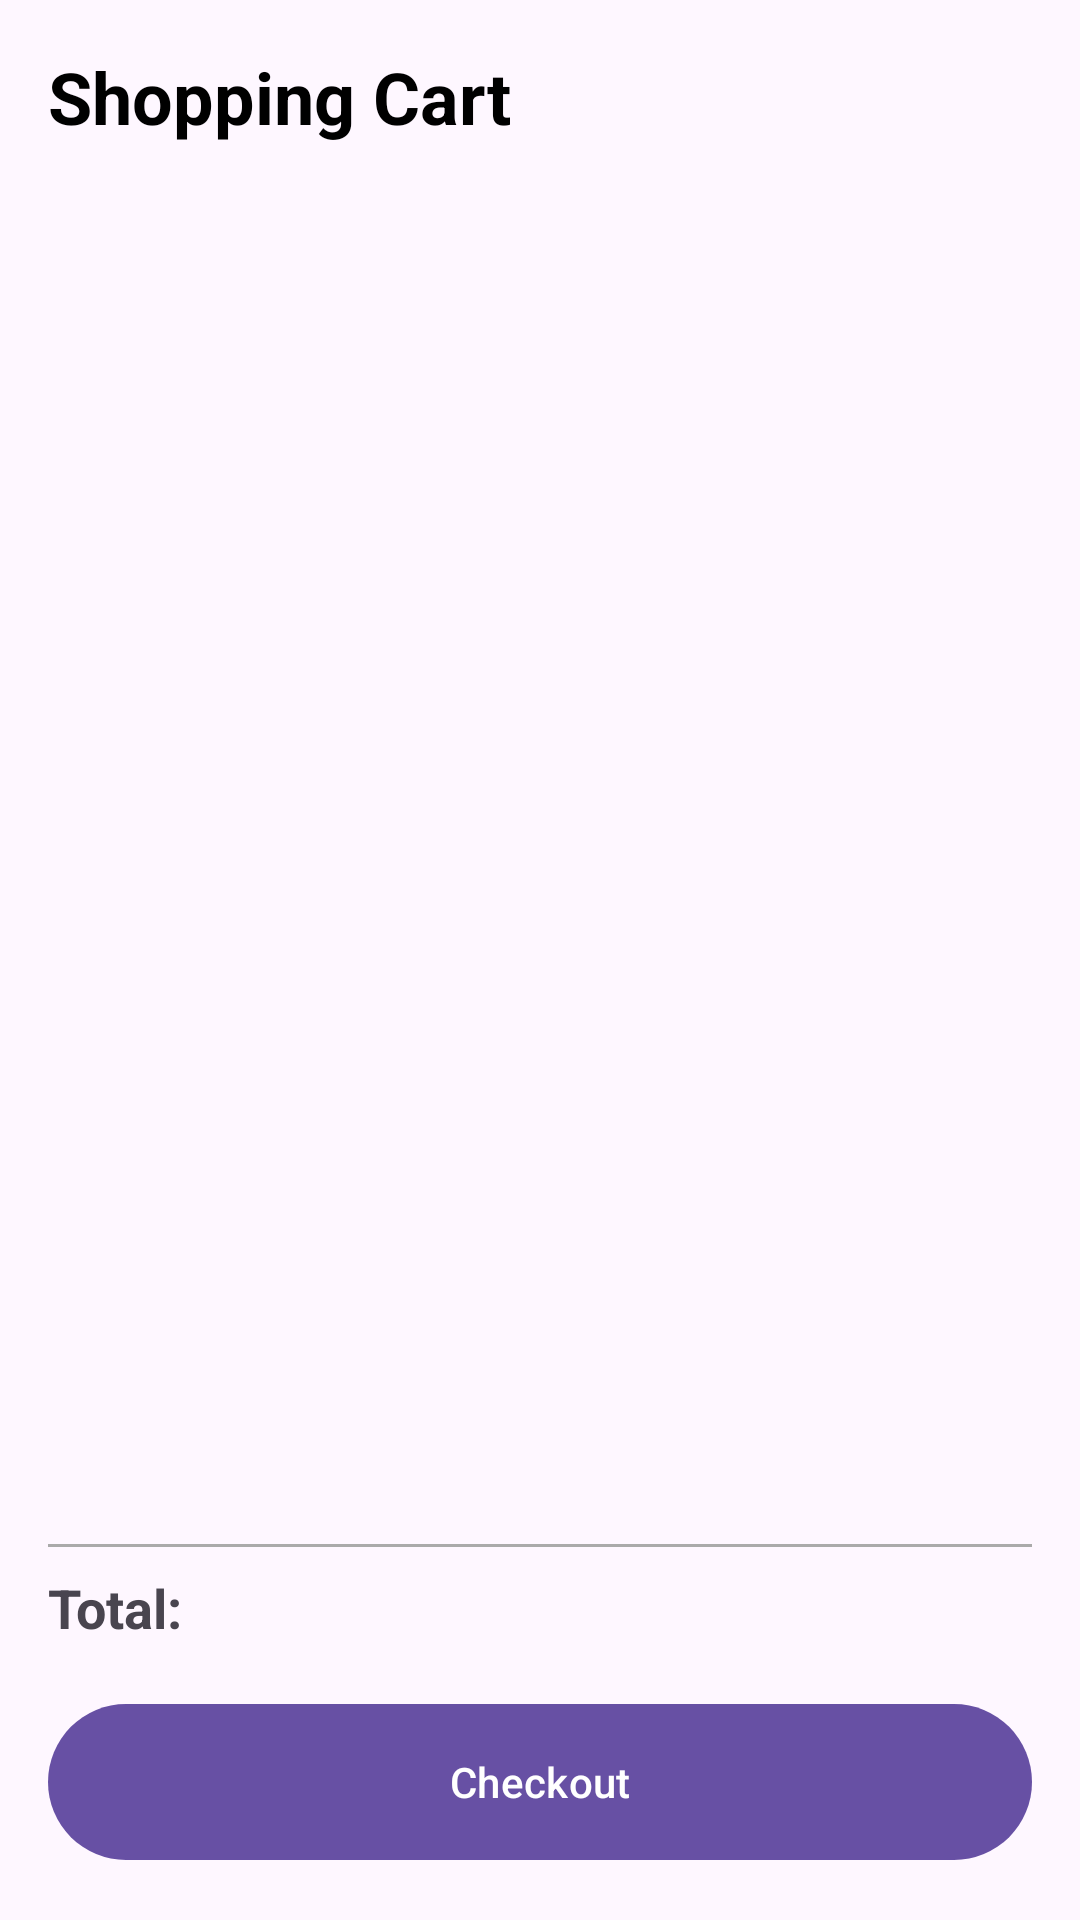

Android layout source for this screen:
<!-- AndroidManifest.xml: application theme Theme.Stylenest20811 -->
<!-- res/layout/activity_cart.xml -->
<?xml version="1.0" encoding="utf-8"?>
<androidx.constraintlayout.widget.ConstraintLayout xmlns:android="http://schemas.android.com/apk/res/android"
    xmlns:app="http://schemas.android.com/apk/res-auto"
    android:layout_width="match_parent"
    android:layout_height="match_parent"
    android:padding="16dp">

    <TextView
        android:id="@+id/cartTitle"
        android:layout_width="wrap_content"
        android:layout_height="wrap_content"
        android:text="@string/shopping_cart"
        android:textColor="@color/black"
        android:textSize="24sp"
        android:textStyle="bold"
        app:layout_constraintStart_toStartOf="parent"
        app:layout_constraintTop_toTopOf="parent" />

    <androidx.recyclerview.widget.RecyclerView
        android:id="@+id/cartRecyclerView"
        android:layout_width="0dp"
        android:layout_height="0dp"
        android:layout_marginTop="16dp"
        app:layout_constraintBottom_toTopOf="@id/totalLayout"
        app:layout_constraintEnd_toEndOf="parent"
        app:layout_constraintStart_toStartOf="parent"
        app:layout_constraintTop_toBottomOf="@id/cartTitle" />

    <LinearLayout
        android:id="@+id/totalLayout"
        android:layout_width="0dp"
        android:layout_height="wrap_content"
        android:orientation="vertical"
        android:paddingTop="16dp"
        app:layout_constraintBottom_toBottomOf="parent"
        app:layout_constraintEnd_toEndOf="parent"
        app:layout_constraintStart_toStartOf="parent">

        <View
            android:layout_width="match_parent"
            android:layout_height="1dp"
            android:background="@android:color/darker_gray" />

        <LinearLayout
            android:layout_width="match_parent"
            android:layout_height="wrap_content"
            android:layout_marginTop="8dp"
            android:orientation="horizontal">

            <TextView
                android:layout_width="0dp"
                android:layout_height="wrap_content"
                android:layout_weight="1"
                android:text="@string/total"
                android:textSize="18sp"
                android:textStyle="bold" />

            <TextView
                android:id="@+id/totalPriceText"
                android:layout_width="wrap_content"
                android:layout_height="wrap_content"
                android:textColor="@android:color/holo_green_dark"
                android:textSize="18sp"
                android:textStyle="bold" />
        </LinearLayout>

        <com.google.android.material.button.MaterialButton
            android:id="@+id/checkoutButton"
            android:layout_width="match_parent"
            android:layout_height="60dp"
            android:layout_marginTop="16dp"
            android:text="@string/checkout" />
    </LinearLayout>

</androidx.constraintlayout.widget.ConstraintLayout>
<!-- resources referenced by this layout -->
<resources>
  <string name="checkout">Checkout</string>
  <string name="shopping_cart">Shopping Cart</string>
  <string name="total">Total:</string>
  <style name="Theme.Stylenest20811" parent="Base.Theme.Stylenest20811" />
  <style name="Base.Theme.Stylenest20811" parent="Theme.Material3.DayNight.NoActionBar">
          
          
      </style>
  <!-- not gathered from this repository: default colours our renderer supplied (Android Studio template values) -->
  <color name="black">#FF000000</color>
</resources>
